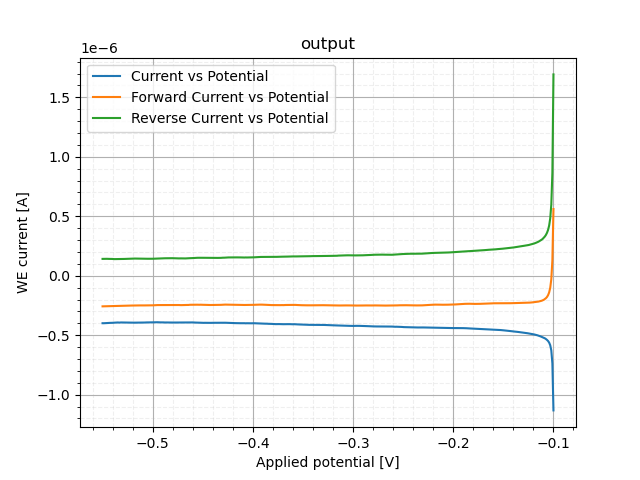

Values plotted in this chart, from the file beside it:
sep=; 
Applied potential [V]; WE current [A]; WE current [A]; WE current [A]
-0.09993; -1.132026e-06; 5.60872e-07; 1.6928979999999999e-06
-0.101; -7.36965e-07; 1.2884299999999998e-07; 8.658079999999999e-07
-0.1021; -6.27153e-07; -2.9312370000000003e-08; 5.97841e-07
-0.1031; -5.84059e-07; -1.01499e-07; 4.8256e-07
-0.1042; -5.62185e-07; -1.39999e-07; 4.2218499999999997e-07
-0.1053; -5.48841e-07; -1.63186e-07; 3.8565399999999997e-07
-0.1064; -5.39435e-07; -1.7828e-07; 3.61154e-07
-0.1074; -5.31997e-07; -1.88561e-07; 3.43435e-07
-0.1085; -5.25872e-07; -1.95999e-07; 3.29873e-07
-0.1096; -5.21716e-07; -2.02342e-07; 3.19373e-07
-0.1107; -5.16903e-07; -2.0671699999999998e-07; 3.10186e-07
-0.1117; -5.12966e-07; -2.10217e-07; 3.02748e-07
-0.1128; -5.09685e-07; -2.12842e-07; 2.96842e-07
-0.1139; -5.06403e-07; -2.15467e-07; 2.90936e-07
-0.115; -5.03341e-07; -2.17217e-07; 2.86123e-07
-0.116; -5.00279e-07; -2.1852999999999999e-07; 2.81748e-07
-0.1171; -4.97654e-07; -2.19624e-07; 2.7803e-07
-0.1182; -4.95466e-07; -2.21155e-07; 2.74311e-07
-0.1193; -4.93279e-07; -2.22249e-07; 2.7103e-07
-0.1203; -4.91529e-07; -2.23124e-07; 2.68405e-07
-0.1214; -4.8956e-07; -2.24217e-07; 2.65342e-07
-0.1225; -4.8781e-07; -2.25092e-07; 2.62717e-07
-0.1236; -4.86279e-07; -2.25748e-07; 2.6053e-07
-0.1246; -4.8431e-07; -2.25748e-07; 2.58561e-07
-0.1257; -4.83435e-07; -2.2618599999999998e-07; 2.57248e-07
-0.1268; -4.82122e-07; -2.26623e-07; 2.55498e-07
-0.1279; -4.8081e-07; -2.26842e-07; 2.53967e-07
-0.1289; -4.794969999999999e-07; -2.27061e-07; 2.52436e-07
-0.13; -4.77966e-07; -2.27061e-07; 2.50905e-07
-0.1311; -4.76872e-07; -2.27498e-07; 2.49373e-07
-0.1322; -4.75997e-07; -2.2793599999999998e-07; 2.48061e-07
-0.1332; -4.74685e-07; -2.28155e-07; 2.4652999999999997e-07
-0.1343; -4.7359099999999997e-07; -2.2859199999999999e-07; 2.44998e-07
-0.1354; -4.72279e-07; -2.28811e-07; 2.43467e-07
-0.1365; -4.71622e-07; -2.29248e-07; 2.42373e-07
-0.1375; -4.7074699999999997e-07; -2.2968599999999998e-07; 2.41061e-07
-0.1386; -4.6943499999999997e-07; -2.29905e-07; 2.3953e-07
-0.1397; -4.68122e-07; -2.30123e-07; 2.3799799999999998e-07
-0.1408; -4.67466e-07; -2.30561e-07; 2.36905e-07
-0.1418; -4.66154e-07; -2.30561e-07; 2.3559199999999998e-07
-0.1429; -4.6527899999999997e-07; -2.3078e-07; 2.3449799999999999e-07
-0.144; -4.64185e-07; -2.3078e-07; 2.33405e-07
-0.1451; -4.63091e-07; -2.3078e-07; 2.32311e-07
-0.1461; -4.62216e-07; -2.3078e-07; 2.31436e-07
-0.1472; -4.61341e-07; -2.3078e-07; 2.30561e-07
-0.1483; -4.60247e-07; -2.3078e-07; 2.29467e-07
-0.1494; -4.59154e-07; -2.30561e-07; 2.2859199999999999e-07
-0.1504; -4.5806e-07; -2.3034199999999999e-07; 2.27717e-07
-0.1515; -4.57185e-07; -2.30123e-07; 2.27061e-07
-0.1526; -4.56529e-07; -2.3034199999999999e-07; 2.2618599999999998e-07
-0.1536; -4.56091e-07; -2.30561e-07; 2.2553e-07
-0.1547; -4.55654e-07; -2.3078e-07; 2.24873e-07
-0.1558; -4.5477899999999997e-07; -2.30998e-07; 2.2377999999999998e-07
-0.1569; -4.54122e-07; -2.31436e-07; 2.2268599999999999e-07
-0.1579; -4.53466e-07; -2.31436e-07; 2.2202999999999998e-07
-0.159; -4.53029e-07; -2.31436e-07; 2.21592e-07
-0.1601; -4.53248e-07; -2.3209199999999998e-07; 2.21155e-07
-0.1612; -4.5281e-07; -2.3209199999999998e-07; 2.20717e-07
-0.1622; -4.5237199999999997e-07; -2.3253e-07; 2.19842e-07
... 361 more rows
